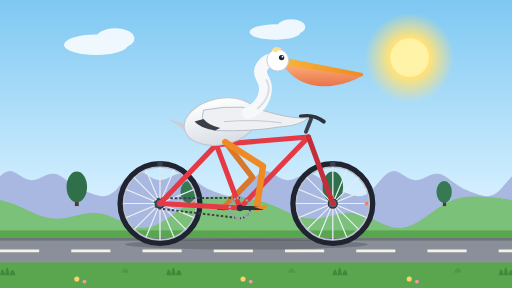
t = 0.00 s
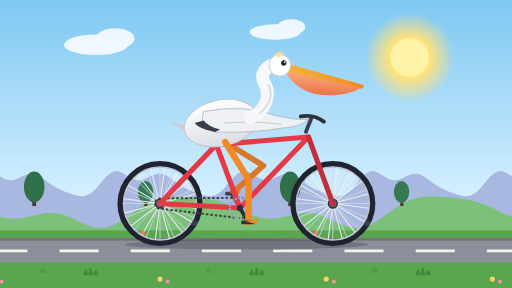
t = 0.33 s
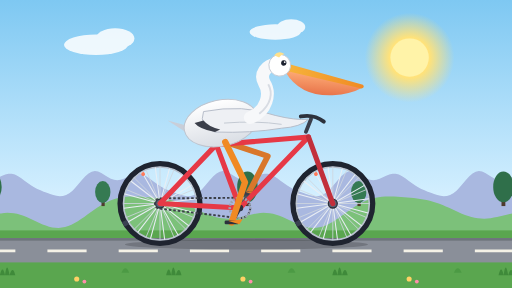
t = 0.67 s
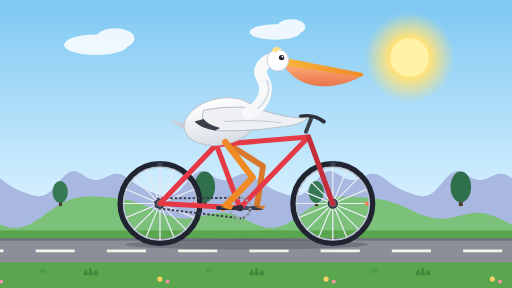
t = 1.00 s
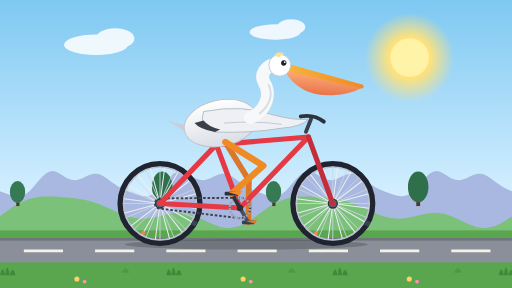
t = 1.33 s
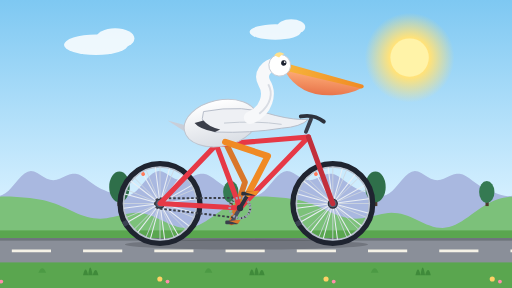
t = 1.67 s

The animated SVG that drew these frames (rendered in a browser with its animation timeline set to each time). Animation: 17 SMIL elements (animate=4,animateTransform=13); one cycle of 2.00 s, repeats indefinitely.

<svg xmlns="http://www.w3.org/2000/svg" viewBox="0 0 800 450" width="100%" height="100%" preserveAspectRatio="xMidYMid slice">
  <title>Pelican riding a bicycle</title>
  <defs>
    <linearGradient id="sky" x1="0" y1="0" x2="0" y2="1">
      <stop offset="0" stop-color="#7ec8f2"/><stop offset="0.7" stop-color="#d6f0ff"/><stop offset="1" stop-color="#fff4dc"/>
    </linearGradient>
    <radialGradient id="sun" cx="0.5" cy="0.5" r="0.5">
      <stop offset="0" stop-color="#fff7c2"/><stop offset="0.45" stop-color="#ffe27a"/><stop offset="1" stop-color="#ffe27a" stop-opacity="0"/>
    </radialGradient>
    <linearGradient id="beak" x1="0" y1="0" x2="1" y2="0">
      <stop offset="0" stop-color="#f6b53b"/><stop offset="1" stop-color="#f08a24"/>
    </linearGradient>
    <linearGradient id="pouch" x1="0" y1="0" x2="0" y2="1">
      <stop offset="0" stop-color="#ffb07a"/><stop offset="1" stop-color="#e8744a"/>
    </linearGradient>
    <linearGradient id="bodyG" x1="0" y1="0" x2="0" y2="1">
      <stop offset="0" stop-color="#ffffff"/><stop offset="1" stop-color="#d9dde4"/>
    </linearGradient>
  </defs>

  <!-- sky -->
  <rect width="800" height="450" fill="url(#sky)"/>
  <circle cx="640" cy="90" r="70" fill="url(#sun)"/>
  <circle cx="640" cy="90" r="30" fill="#fff3a8"/>
  <g fill="#ffffff" opacity="0.85">
    <ellipse cx="150" cy="70" rx="50" ry="16"/><ellipse cx="180" cy="60" rx="30" ry="16"/>
    <ellipse cx="430" cy="50" rx="40" ry="12"/><ellipse cx="455" cy="42" rx="22" ry="12"/>
  </g>

  <!-- far hills: period 200, shift 200 / loop -->
  <g>
    <animateTransform attributeName="transform" type="translate" from="0 0" to="-200 0" dur="2s" repeatCount="indefinite"/>
    <path d="M0,450 L0,285 L0,275.27 L5,270.99 L10,268.28 L15,267.36 L20,268.14 L25,270.28 L30,273.27 L35,276.44 L40,279.18 L45,280.98 L50,281.56 L55,280.89 L60,279.17 L65,276.84 L70,274.43 L75,272.47 L80,271.4 L85,271.5 L90,272.85 L95,275.29 L100,278.54 L105,282.23 L110,285.98 L115,289.49 L120,292.59 L125,295.22 L130,297.46 L135,299.44 L140,301.28 L145,303.02 L150,304.63 L155,305.9 L160,306.56 L165,306.31 L170,304.85 L175,302.03 L180,297.87 L185,292.62 L190,286.7 L195,280.7 L200,275.27 L205,270.99 L210,268.28 L215,267.36 L220,268.14 L225,270.28 L230,273.27 L235,276.44 L240,279.18 L245,280.98 L250,281.56 L255,280.89 L260,279.17 L265,276.84 L270,274.43 L275,272.47 L280,271.4 L285,271.5 L290,272.85 L295,275.29 L300,278.54 L305,282.23 L310,285.98 L315,289.49 L320,292.59 L325,295.22 L330,297.46 L335,299.44 L340,301.28 L345,303.02 L350,304.63 L355,305.9 L360,306.56 L365,306.31 L370,304.85 L375,302.03 L380,297.87 L385,292.62 L390,286.7 L395,280.7 L400,275.27 L405,270.99 L410,268.28 L415,267.36 L420,268.14 L425,270.28 L430,273.27 L435,276.44 L440,279.18 L445,280.98 L450,281.56 L455,280.89 L460,279.17 L465,276.84 L470,274.43 L475,272.47 L480,271.4 L485,271.5 L490,272.85 L495,275.29 L500,278.54 L505,282.23 L510,285.98 L515,289.49 L520,292.59 L525,295.22 L530,297.46 L535,299.44 L540,301.28 L545,303.02 L550,304.63 L555,305.9 L560,306.56 L565,306.31 L570,304.85 L575,302.03 L580,297.87 L585,292.62 L590,286.7 L595,280.7 L600,275.27 L605,270.99 L610,268.28 L615,267.36 L620,268.14 L625,270.28 L630,273.27 L635,276.44 L640,279.18 L645,280.98 L650,281.56 L655,280.89 L660,279.17 L665,276.84 L670,274.43 L675,272.47 L680,271.4 L685,271.5 L690,272.85 L695,275.29 L700,278.54 L705,282.23 L710,285.98 L715,289.49 L720,292.59 L725,295.22 L730,297.46 L735,299.44 L740,301.28 L745,303.02 L750,304.63 L755,305.9 L760,306.56 L765,306.31 L770,304.85 L775,302.03 L780,297.87 L785,292.62 L790,286.7 L795,280.7 L800,275.27 L805,270.99 L810,268.28 L815,267.36 L820,268.14 L825,270.28 L830,273.27 L835,276.44 L840,279.18 L845,280.98 L850,281.56 L855,280.89 L860,279.17 L865,276.84 L870,274.43 L875,272.47 L880,271.4 L885,271.5 L890,272.85 L895,275.29 L900,278.54 L905,282.23 L910,285.98 L915,289.49 L920,292.59 L925,295.22 L930,297.46 L935,299.44 L940,301.28 L945,303.02 L950,304.63 L955,305.9 L960,306.56 L965,306.31 L970,304.85 L975,302.03 L980,297.87 L985,292.62 L990,286.7 L995,280.7 L1000,275.27 L1000,450 Z" fill="#a9b8e0"/>
  </g>
  <!-- mid hills: period 400, shift 400 / loop -->
  <g>
    <animateTransform attributeName="transform" type="translate" from="0 0" to="-400 0" dur="2s" repeatCount="indefinite"/>
    <path d="M0,450 L0,330 L0,312.62 L5,313.8 L10,315.16 L15,316.73 L20,318.49 L25,320.43 L30,322.53 L35,324.75 L40,327.04 L45,329.36 L50,331.63 L55,333.81 L60,335.82 L65,337.61 L70,339.11 L75,340.3 L80,341.13 L85,341.6 L90,341.7 L95,341.44 L100,340.87 L105,340.03 L110,338.99 L115,337.81 L120,336.59 L125,335.4 L130,334.33 L135,333.47 L140,332.87 L145,332.61 L150,332.73 L155,333.24 L160,334.17 L165,335.48 L170,337.15 L175,339.12 L180,341.32 L185,343.67 L190,346.07 L195,348.41 L200,350.6 L205,352.53 L210,354.12 L215,355.28 L220,355.96 L225,356.09 L230,355.66 L235,354.66 L240,353.11 L245,351.04 L250,348.51 L255,345.58 L260,342.34 L265,338.88 L270,335.29 L275,331.67 L280,328.1 L285,324.68 L290,321.47 L295,318.53 L300,315.91 L305,313.64 L310,311.73 L315,310.18 L320,308.97 L325,308.08 L330,307.48 L335,307.12 L340,306.97 L345,306.99 L350,307.13 L355,307.36 L360,307.67 L365,308.03 L370,308.44 L375,308.91 L380,309.44 L385,310.05 L390,310.77 L395,311.62 L400,312.62 L405,313.8 L410,315.16 L415,316.73 L420,318.49 L425,320.43 L430,322.53 L435,324.75 L440,327.04 L445,329.36 L450,331.63 L455,333.81 L460,335.82 L465,337.61 L470,339.11 L475,340.3 L480,341.13 L485,341.6 L490,341.7 L495,341.44 L500,340.87 L505,340.03 L510,338.99 L515,337.81 L520,336.59 L525,335.4 L530,334.33 L535,333.47 L540,332.87 L545,332.61 L550,332.73 L555,333.24 L560,334.17 L565,335.48 L570,337.15 L575,339.12 L580,341.32 L585,343.67 L590,346.07 L595,348.41 L600,350.6 L605,352.53 L610,354.12 L615,355.28 L620,355.96 L625,356.09 L630,355.66 L635,354.66 L640,353.11 L645,351.04 L650,348.51 L655,345.58 L660,342.34 L665,338.88 L670,335.29 L675,331.67 L680,328.1 L685,324.68 L690,321.47 L695,318.53 L700,315.91 L705,313.64 L710,311.73 L715,310.18 L720,308.97 L725,308.08 L730,307.48 L735,307.12 L740,306.97 L745,306.99 L750,307.13 L755,307.36 L760,307.67 L765,308.03 L770,308.44 L775,308.91 L780,309.44 L785,310.05 L790,310.77 L795,311.62 L800,312.62 L805,313.8 L810,315.16 L815,316.73 L820,318.49 L825,320.43 L830,322.53 L835,324.75 L840,327.04 L845,329.36 L850,331.63 L855,333.81 L860,335.82 L865,337.61 L870,339.11 L875,340.3 L880,341.13 L885,341.6 L890,341.7 L895,341.44 L900,340.87 L905,340.03 L910,338.99 L915,337.81 L920,336.59 L925,335.4 L930,334.33 L935,333.47 L940,332.87 L945,332.61 L950,332.73 L955,333.24 L960,334.17 L965,335.48 L970,337.15 L975,339.12 L980,341.32 L985,343.67 L990,346.07 L995,348.41 L1000,350.6 L1005,352.53 L1010,354.12 L1015,355.28 L1020,355.96 L1025,356.09 L1030,355.66 L1035,354.66 L1040,353.11 L1045,351.04 L1050,348.51 L1055,345.58 L1060,342.34 L1065,338.88 L1070,335.29 L1075,331.67 L1080,328.1 L1085,324.68 L1090,321.47 L1095,318.53 L1100,315.91 L1105,313.64 L1110,311.73 L1115,310.18 L1120,308.97 L1125,308.08 L1130,307.48 L1135,307.12 L1140,306.97 L1145,306.99 L1150,307.13 L1155,307.36 L1160,307.67 L1165,308.03 L1170,308.44 L1175,308.91 L1180,309.44 L1185,310.05 L1190,310.77 L1195,311.62 L1200,312.62 L1200,450 Z" fill="#7cc17a"/>
    <rect x="117" y="300" width="6" height="22" fill="#4e3b2c"/><ellipse cx="120" cy="292" rx="16" ry="24" fill="#2f6f4a"/>
    <rect x="292" y="306" width="5" height="16" fill="#4e3b2c"/><ellipse cx="294" cy="300" rx="12" ry="17" fill="#357a52"/>
    <rect x="517" y="300" width="6" height="22" fill="#4e3b2c"/><ellipse cx="520" cy="292" rx="16" ry="24" fill="#2f6f4a"/>
    <rect x="692" y="306" width="5" height="16" fill="#4e3b2c"/><ellipse cx="694" cy="300" rx="12" ry="17" fill="#357a52"/>
    <rect x="917" y="300" width="6" height="22" fill="#4e3b2c"/><ellipse cx="920" cy="292" rx="16" ry="24" fill="#2f6f4a"/>
    <rect x="1092" y="306" width="5" height="16" fill="#4e3b2c"/><ellipse cx="1094" cy="300" rx="12" ry="17" fill="#357a52"/>
    <rect x="1317" y="300" width="6" height="22" fill="#4e3b2c"/><ellipse cx="1320" cy="292" rx="16" ry="24" fill="#2f6f4a"/>
    <rect x="1492" y="306" width="5" height="16" fill="#4e3b2c"/><ellipse cx="1494" cy="300" rx="12" ry="17" fill="#357a52"/>
  </g>
  <!-- ground -->
  <rect x="0" y="360" width="800" height="90" fill="#5aa64f"/>
  <rect x="0" y="372" width="800" height="38" fill="#8a8f99"/>
  <rect x="0" y="372" width="800" height="4" fill="#6e737c"/>
  <line x1="0" y1="392" x2="1000" y2="392" stroke="#f4f1e6" stroke-width="4" stroke-dasharray="61.22 50.09">
    <animate attributeName="stroke-dashoffset" from="0" to="779.11" dur="2s" repeatCount="indefinite"/>
  </line>
  <g>
    <animateTransform attributeName="transform" type="translate" from="0 0" to="-779.11 0" dur="2s" repeatCount="indefinite"/>
    <path d="M0,430 q4,-18 8,0 q3,-24 7,0 q5,-16 9,0z" fill="#3f8a3a"/>
    <circle cx="120" cy="436" r="4" fill="#ffd166"/><circle cx="132" cy="440" r="3" fill="#ff8fab"/>
    <path d="M190,426 q6,-14 12,0z" fill="#4c9a44"/>
    <path d="M259.7,430 q4,-18 8,0 q3,-24 7,0 q5,-16 9,0z" fill="#3f8a3a"/>
    <circle cx="379.7" cy="436" r="4" fill="#ffd166"/><circle cx="391.7" cy="440" r="3" fill="#ff8fab"/>
    <path d="M449.7,426 q6,-14 12,0z" fill="#4c9a44"/>
    <path d="M519.41,430 q4,-18 8,0 q3,-24 7,0 q5,-16 9,0z" fill="#3f8a3a"/>
    <circle cx="639.41" cy="436" r="4" fill="#ffd166"/><circle cx="651.41" cy="440" r="3" fill="#ff8fab"/>
    <path d="M709.41,426 q6,-14 12,0z" fill="#4c9a44"/>
    <path d="M779.11,430 q4,-18 8,0 q3,-24 7,0 q5,-16 9,0z" fill="#3f8a3a"/>
    <circle cx="899.11" cy="436" r="4" fill="#ffd166"/><circle cx="911.11" cy="440" r="3" fill="#ff8fab"/>
    <path d="M969.11,426 q6,-14 12,0z" fill="#4c9a44"/>
    <path d="M1038.82,430 q4,-18 8,0 q3,-24 7,0 q5,-16 9,0z" fill="#3f8a3a"/>
    <circle cx="1158.82" cy="436" r="4" fill="#ffd166"/><circle cx="1170.82" cy="440" r="3" fill="#ff8fab"/>
    <path d="M1228.82,426 q6,-14 12,0z" fill="#4c9a44"/>
    <path d="M1298.52,430 q4,-18 8,0 q3,-24 7,0 q5,-16 9,0z" fill="#3f8a3a"/>
    <circle cx="1418.52" cy="436" r="4" fill="#ffd166"/><circle cx="1430.52" cy="440" r="3" fill="#ff8fab"/>
    <path d="M1488.52,426 q6,-14 12,0z" fill="#4c9a44"/>
    <path d="M1558.23,430 q4,-18 8,0 q3,-24 7,0 q5,-16 9,0z" fill="#3f8a3a"/>
    <circle cx="1678.23" cy="436" r="4" fill="#ffd166"/><circle cx="1690.23" cy="440" r="3" fill="#ff8fab"/>
    <path d="M1748.23,426 q6,-14 12,0z" fill="#4c9a44"/>
  </g>

  <!-- shadow -->
  <ellipse cx="385" cy="382" rx="190" ry="8" fill="#000" opacity="0.18"/>

  <!-- far leg + far crank (behind bike) -->
  <path fill="none" stroke="#d9772b" stroke-width="9" stroke-linecap="round" stroke-linejoin="round" d="M352,222 L394.75,277.43 L349,325">
    <animate attributeName="d" values="M352,222 L394.75,277.43 L349,325;M352,222 L398.85,274.01 L349.89,318.27;M352,222 L403.19,269.75 L352.48,312;M352,222 L407.53,264.62 L356.62,306.62;M352,222 L411.52,258.85 L362,302.48;M352,222 L414.75,253.03 L368.27,299.89;M352,222 L416.97,248.06 L375,299;M352,222 L418.16,244.85 L381.73,299.89;M352,222 L418.47,243.94 L388,302.48;M352,222 L417.98,245.37 L393.38,306.62;M352,222 L416.65,248.83 L397.52,312;M352,222 L414.35,253.82 L400.11,318.27;M352,222 L410.95,259.75 L401,325;M352,222 L406.42,266.03 L400.11,331.73;M352,222 L400.9,272.09 L397.52,338;M352,222 L394.79,277.4 L393.38,343.38;M352,222 L388.84,281.52 L388,347.52;M352,222 L384.19,284.16 L381.73,350.11;M352,222 L381.78,285.35 L375,351;M352,222 L381.54,285.46 L368.27,350.11;M352,222 L382.78,284.87 L362,347.52;M352,222 L384.93,283.77 L356.62,343.38;M352,222 L387.73,282.2 L352.48,338;M352,222 L391.02,280.12 L349.89,331.73;M352,222 L394.75,277.43 L349,325" dur="2s" repeatCount="indefinite"/>
  </path>
  <g>
    <animateTransform attributeName="transform" type="rotate" from="0 375 325" to="360 375 325" dur="2s" repeatCount="indefinite"/>
    <line x1="375" y1="325" x2="349" y2="325" stroke="#4a5060" stroke-width="6" stroke-linecap="round"/>
  </g>
  <g>
    <animateTransform attributeName="transform" type="translate" values="-52,0;-51.11,-6.73;-48.52,-13;-44.38,-18.38;-39,-22.52;-32.73,-25.11;-26,-26;-19.27,-25.11;-13,-22.52;-7.62,-18.38;-3.48,-13;-0.89,-6.73;0,0;-0.89,6.73;-3.48,13;-7.62,18.38;-13,22.52;-19.27,25.11;-26,26;-32.73,25.11;-39,22.52;-44.38,18.38;-48.52,13;-51.11,6.73;-52,0" dur="2s" repeatCount="indefinite"/>
    <g transform="translate(401 325)">
      <rect x="-10" y="-3" width="20" height="6" rx="2" fill="#3a3f4c"/>
      <path d="M-4,-2 l18,-2 l-4,6 z" fill="#d9772b"/>
    </g>
  </g>

  <g id="rearWheel">
    <circle cx="250" cy="318" r="62" fill="none" stroke="#1f2430" stroke-width="9"/>
    <circle cx="250" cy="318" r="57" fill="none" stroke="#b9c2cf" stroke-width="2.5"/>
    <g stroke="#cfd6df" stroke-width="1.3"><line x1="250" y1="318" x2="307" y2="318"/><line x1="250" y1="318" x2="302.66" y2="339.81"/><line x1="250" y1="318" x2="290.31" y2="358.31"/><line x1="250" y1="318" x2="271.81" y2="370.66"/><line x1="250" y1="318" x2="250" y2="375"/><line x1="250" y1="318" x2="228.19" y2="370.66"/><line x1="250" y1="318" x2="209.69" y2="358.31"/><line x1="250" y1="318" x2="197.34" y2="339.81"/><line x1="250" y1="318" x2="193" y2="318"/><line x1="250" y1="318" x2="197.34" y2="296.19"/><line x1="250" y1="318" x2="209.69" y2="277.69"/><line x1="250" y1="318" x2="228.19" y2="265.34"/><line x1="250" y1="318" x2="250" y2="261"/><line x1="250" y1="318" x2="271.81" y2="265.34"/><line x1="250" y1="318" x2="290.31" y2="277.69"/><line x1="250" y1="318" x2="302.66" y2="296.19"/></g>
    <g>
      <animateTransform attributeName="transform" type="rotate" from="0 250 318" to="360 250 318" dur="1s" repeatCount="indefinite"/>
      <g stroke="#e9eef4" stroke-width="1.6"><line x1="250" y1="318" x2="307" y2="318"/><line x1="250" y1="318" x2="302.66" y2="339.81"/><line x1="250" y1="318" x2="290.31" y2="358.31"/><line x1="250" y1="318" x2="271.81" y2="370.66"/><line x1="250" y1="318" x2="250" y2="375"/><line x1="250" y1="318" x2="228.19" y2="370.66"/><line x1="250" y1="318" x2="209.69" y2="358.31"/><line x1="250" y1="318" x2="197.34" y2="339.81"/><line x1="250" y1="318" x2="193" y2="318"/><line x1="250" y1="318" x2="197.34" y2="296.19"/><line x1="250" y1="318" x2="209.69" y2="277.69"/><line x1="250" y1="318" x2="228.19" y2="265.34"/><line x1="250" y1="318" x2="250" y2="261"/><line x1="250" y1="318" x2="271.81" y2="265.34"/><line x1="250" y1="318" x2="290.31" y2="277.69"/><line x1="250" y1="318" x2="302.66" y2="296.19"/></g>
      <circle cx="303" cy="318" r="3" fill="#ff7a59"/>
      <rect x="246" y="252" width="8" height="8" fill="#3a4152"/>
    </g>
    <circle cx="250" cy="318" r="7" fill="#596273" stroke="#2a2f3a" stroke-width="2"/>
  </g>
  <g id="frontWheel">
    <circle cx="520" cy="318" r="62" fill="none" stroke="#1f2430" stroke-width="9"/>
    <circle cx="520" cy="318" r="57" fill="none" stroke="#b9c2cf" stroke-width="2.5"/>
    <g stroke="#cfd6df" stroke-width="1.3"><line x1="520" y1="318" x2="577" y2="318"/><line x1="520" y1="318" x2="572.66" y2="339.81"/><line x1="520" y1="318" x2="560.31" y2="358.31"/><line x1="520" y1="318" x2="541.81" y2="370.66"/><line x1="520" y1="318" x2="520" y2="375"/><line x1="520" y1="318" x2="498.19" y2="370.66"/><line x1="520" y1="318" x2="479.69" y2="358.31"/><line x1="520" y1="318" x2="467.34" y2="339.81"/><line x1="520" y1="318" x2="463" y2="318"/><line x1="520" y1="318" x2="467.34" y2="296.19"/><line x1="520" y1="318" x2="479.69" y2="277.69"/><line x1="520" y1="318" x2="498.19" y2="265.34"/><line x1="520" y1="318" x2="520" y2="261"/><line x1="520" y1="318" x2="541.81" y2="265.34"/><line x1="520" y1="318" x2="560.31" y2="277.69"/><line x1="520" y1="318" x2="572.66" y2="296.19"/></g>
    <g>
      <animateTransform attributeName="transform" type="rotate" from="0 520 318" to="360 520 318" dur="1s" repeatCount="indefinite"/>
      <g stroke="#e9eef4" stroke-width="1.6"><line x1="520" y1="318" x2="577" y2="318"/><line x1="520" y1="318" x2="572.66" y2="339.81"/><line x1="520" y1="318" x2="560.31" y2="358.31"/><line x1="520" y1="318" x2="541.81" y2="370.66"/><line x1="520" y1="318" x2="520" y2="375"/><line x1="520" y1="318" x2="498.19" y2="370.66"/><line x1="520" y1="318" x2="479.69" y2="358.31"/><line x1="520" y1="318" x2="467.34" y2="339.81"/><line x1="520" y1="318" x2="463" y2="318"/><line x1="520" y1="318" x2="467.34" y2="296.19"/><line x1="520" y1="318" x2="479.69" y2="277.69"/><line x1="520" y1="318" x2="498.19" y2="265.34"/><line x1="520" y1="318" x2="520" y2="261"/><line x1="520" y1="318" x2="541.81" y2="265.34"/><line x1="520" y1="318" x2="560.31" y2="277.69"/><line x1="520" y1="318" x2="572.66" y2="296.19"/></g>
      <circle cx="573" cy="318" r="3" fill="#ff7a59"/>
      <rect x="516" y="252" width="8" height="8" fill="#3a4152"/>
    </g>
    <circle cx="520" cy="318" r="7" fill="#596273" stroke="#2a2f3a" stroke-width="2"/>
  </g>

  <!-- chain -->
  <path d="M375,309 L250,310 A8,8 0 0 0 250,326 L375,341 A16,16 0 0 0 375,309" fill="none" stroke="#3b3f48" stroke-width="3" stroke-dasharray="4 3">
    <animate attributeName="stroke-dashoffset" from="0" to="-70" dur="2s" repeatCount="indefinite"/>
  </path>

  <!-- frame -->
  <g stroke="#e63946" stroke-width="8" stroke-linecap="round" stroke-linejoin="round" fill="none">
    <path d="M250,318 L375,325 L338,226 Z"/>
    <path d="M338,226 L482,214 L375,325"/>
    <path d="M482,214 L520,318" stroke="#c22f3b"/>
  </g>
  <path d="M478,206 L486,186" stroke="#3a3f4c" stroke-width="6" stroke-linecap="round"/>
  <path d="M470,182 Q490,178 506,190" stroke="#2c313c" stroke-width="6" fill="none" stroke-linecap="round"/>
  <path d="M332,226 L340,212" stroke="#3a3f4c" stroke-width="6"/>
  <path d="M312,210 Q336,204 352,212 L348,218 Q330,216 314,216 Z" fill="#2c313c"/>

  <!-- chainring + near crank -->
  <circle cx="375" cy="325" r="16" fill="none" stroke="#9aa3b2" stroke-width="4" stroke-dasharray="3 2">
    <animateTransform attributeName="transform" type="rotate" from="0 375 325" to="360 375 325" dur="2s" repeatCount="indefinite"/>
  </circle>
  <g>
    <animateTransform attributeName="transform" type="rotate" from="0 375 325" to="360 375 325" dur="2s" repeatCount="indefinite"/>
    <line x1="375" y1="325" x2="401" y2="325" stroke="#2c313c" stroke-width="6" stroke-linecap="round"/>
  </g>
  <circle cx="375" cy="325" r="5" fill="#2c313c"/>

  <!-- pelican body (bobs with the pedal strokes, 2 per loop) -->
  <g>
    <animateTransform attributeName="transform" type="translate" values="0 0; 0 3; 0 0" keyTimes="0;0.5;1" calcMode="spline" keySplines="0.45 0 0.55 1; 0.45 0 0.55 1" dur="1s" repeatCount="indefinite"/>
    <path d="M300,196 L262,186 L296,208 Z" fill="#c9ced8"/>
    <ellipse cx="345" cy="190" rx="58" ry="36" transform="rotate(-12 345 190)" fill="url(#bodyG)" stroke="#bfc5cf" stroke-width="1.5"/>
    <!-- wing reaching to the handlebar -->
    <path d="M318,172 Q380,160 430,178 Q462,186 482,184 Q470,196 440,198 Q392,206 336,204 Q310,196 318,172 Z" fill="#eef0f4" stroke="#b5bcc8" stroke-width="1.5"/>
    <path d="M336,204 Q312,200 304,190 L318,186 Q326,196 344,200 Z" fill="#3b3f4a"/>
    <path d="M350,190 Q400,186 440,192" stroke="#c2c8d2" stroke-width="1.5" fill="none"/>
    <!-- neck + head (bob) -->
    <g>
      <animateTransform attributeName="transform" type="translate" values="0 0; 4 7; 0 0" keyTimes="0;0.5;1" calcMode="spline" keySplines="0.45 0 0.55 1; 0.45 0 0.55 1" dur="1s" repeatCount="indefinite"/>
      <path d="M388,176 C414,166 420,138 410,122 C402,108 412,94 430,92" stroke="#f7f8fa" stroke-width="20" fill="none" stroke-linecap="round"/>
      <path d="M402,170 C420,156 424,138 416,124" stroke="#d8dce3" stroke-width="3" fill="none"/>
      <g>
        <animateTransform attributeName="transform" type="rotate" values="0 432 94; 6 432 94; 0 432 94" keyTimes="0;0.5;1" calcMode="spline" keySplines="0.45 0 0.55 1; 0.45 0 0.55 1" dur="1s" repeatCount="indefinite"/>
        <path d="M444,104 Q470,140 520,134 Q548,130 566,118 L446,98 Z" fill="url(#pouch)"/>
        <path d="M442,90 L566,114 Q570,118 564,120 L444,102 Z" fill="url(#beak)"/>
        <circle cx="434" cy="94" r="17" fill="#ffffff" stroke="#c7ccd5" stroke-width="1.5"/>
        <path d="M424,79 Q430,70 440,76 Q434,78 432,82 Z" fill="#ffe08a"/>
        <circle cx="440" cy="90" r="4.2" fill="#1d2230"/><circle cx="441.4" cy="88.6" r="1.4" fill="#fff"/>
      </g>
    </g>
  </g>

  <!-- near leg + pedal + foot -->
  <path fill="none" stroke="#f08a24" stroke-width="10" stroke-linecap="round" stroke-linejoin="round" d="M352,222 L410.95,259.75 L401,325">
    <animate attributeName="d" values="M352,222 L410.95,259.75 L401,325;M352,222 L406.42,266.03 L400.11,331.73;M352,222 L400.9,272.09 L397.52,338;M352,222 L394.79,277.4 L393.38,343.38;M352,222 L388.84,281.52 L388,347.52;M352,222 L384.19,284.16 L381.73,350.11;M352,222 L381.78,285.35 L375,351;M352,222 L381.54,285.46 L368.27,350.11;M352,222 L382.78,284.87 L362,347.52;M352,222 L384.93,283.77 L356.62,343.38;M352,222 L387.73,282.2 L352.48,338;M352,222 L391.02,280.12 L349.89,331.73;M352,222 L394.75,277.43 L349,325;M352,222 L398.85,274.01 L349.89,318.27;M352,222 L403.19,269.75 L352.48,312;M352,222 L407.53,264.62 L356.62,306.62;M352,222 L411.52,258.85 L362,302.48;M352,222 L414.75,253.03 L368.27,299.89;M352,222 L416.97,248.06 L375,299;M352,222 L418.16,244.85 L381.73,299.89;M352,222 L418.47,243.94 L388,302.48;M352,222 L417.98,245.37 L393.38,306.62;M352,222 L416.65,248.83 L397.52,312;M352,222 L414.35,253.82 L400.11,318.27;M352,222 L410.95,259.75 L401,325" dur="2s" repeatCount="indefinite"/>
  </path>
  <g>
    <animateTransform attributeName="transform" type="translate" values="0,0;-0.89,6.73;-3.48,13;-7.62,18.38;-13,22.52;-19.27,25.11;-26,26;-32.73,25.11;-39,22.52;-44.38,18.38;-48.52,13;-51.11,6.73;-52,0;-51.11,-6.73;-48.52,-13;-44.38,-18.38;-39,-22.52;-32.73,-25.11;-26,-26;-19.27,-25.11;-13,-22.52;-7.62,-18.38;-3.48,-13;-0.89,-6.73;0,0" dur="2s" repeatCount="indefinite"/>
    <g transform="translate(401 325)">
      <rect x="-11" y="-3" width="22" height="6" rx="2" fill="#2c313c"/>
      <path d="M-5,-2 l22,-3 l-5,8 z" fill="#f08a24"/>
    </g>
  </g>
</svg>
